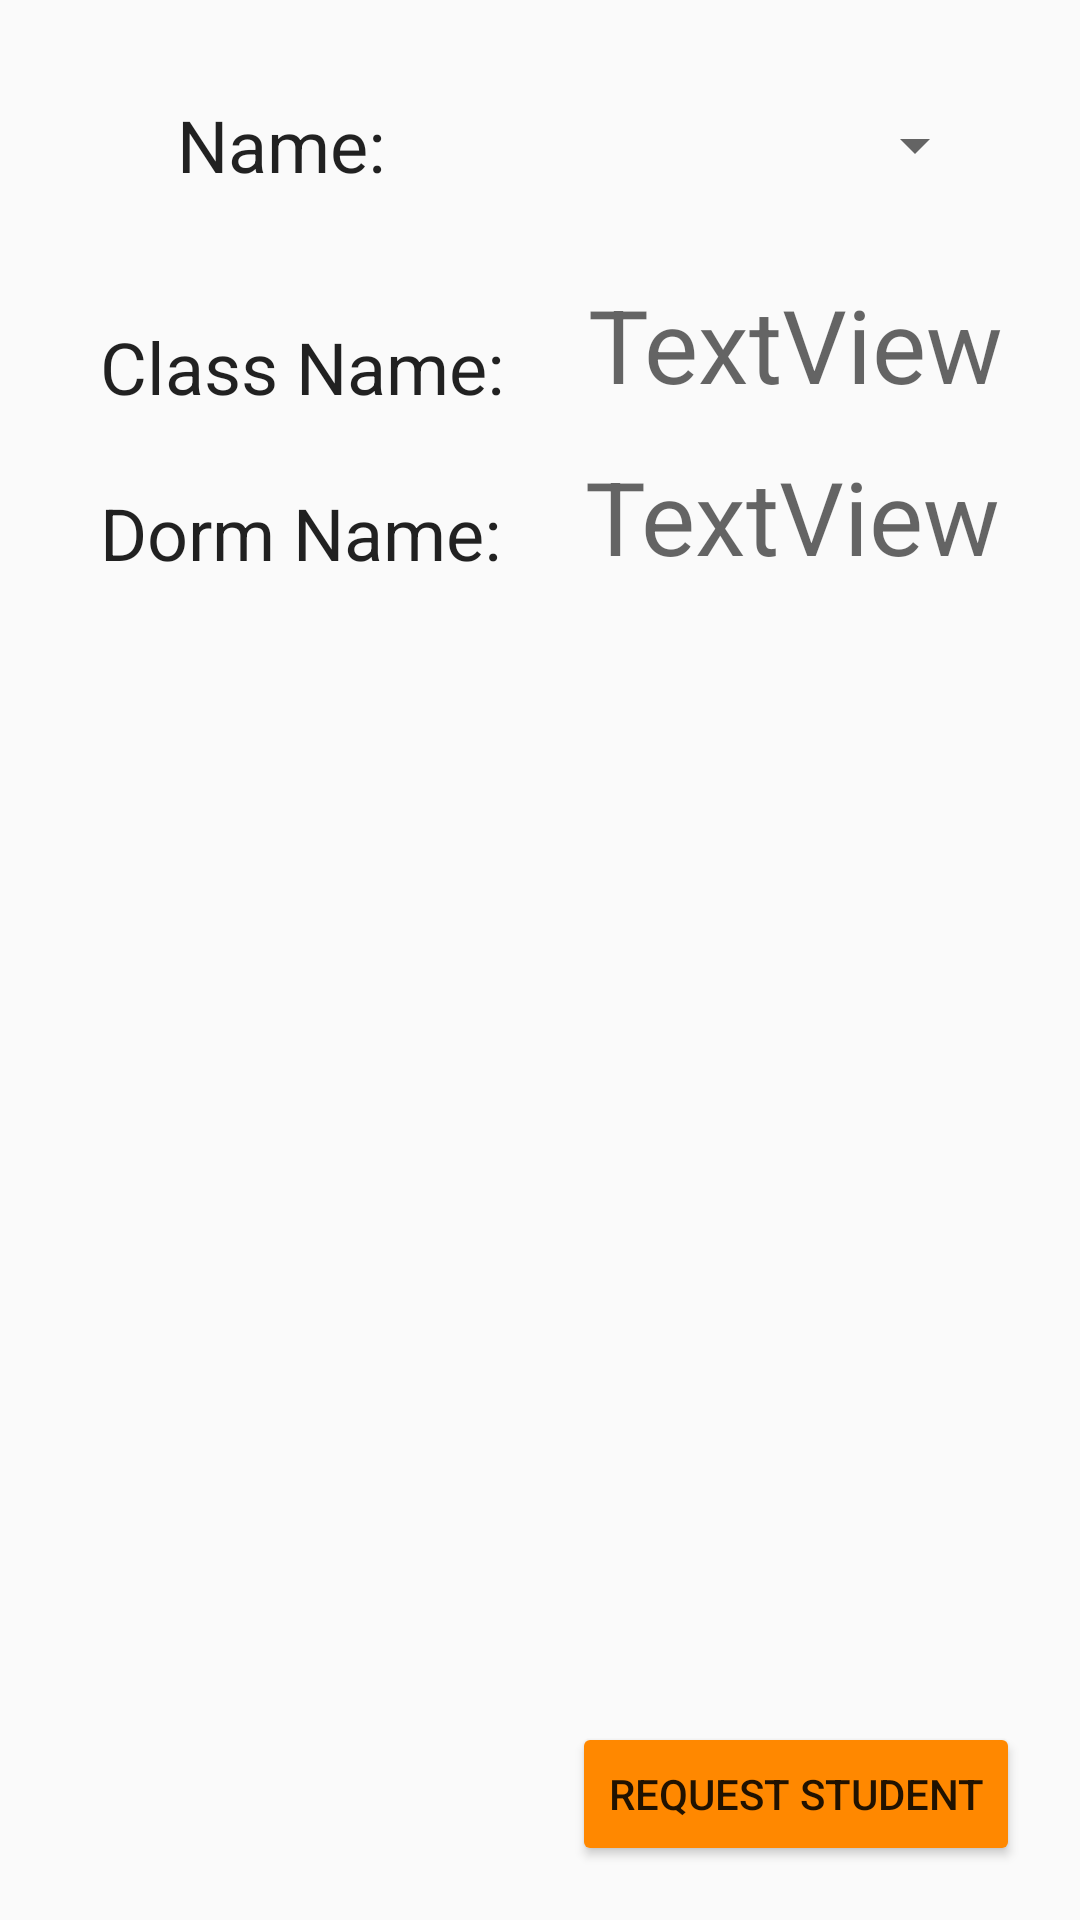

This screen was rendered from an Android layout file. Write that file and the resources it references.
<!-- AndroidManifest.xml: application theme AppTheme -->
<!-- res/layout/request_name.xml -->
<?xml version="1.0" encoding="utf-8"?>
<android.support.constraint.ConstraintLayout xmlns:android="http://schemas.android.com/apk/res/android"
    xmlns:app="http://schemas.android.com/apk/res-auto"
    xmlns:tools="http://schemas.android.com/tools"
    android:layout_width="match_parent"
    android:layout_height="match_parent"
    android:background="@drawable/pattern"
    tools:layout_editor_absoluteY="25dp">

    <Spinner
        android:id="@+id/spinnerName"
        android:layout_width="0dp"
        android:layout_height="0dp"
        android:layout_marginBottom="11dp"
        android:layout_marginEnd="31dp"
        android:layout_marginTop="16dp"
        android:visibility="visible"
        app:layout_constraintBottom_toTopOf="@+id/studclass"
        app:layout_constraintEnd_toEndOf="parent"
        app:layout_constraintStart_toEndOf="@+id/textView11"
        app:layout_constraintTop_toTopOf="parent" />

    <TextView
        android:id="@+id/studclass"
        android:layout_width="wrap_content"
        android:layout_height="wrap_content"
        android:layout_marginTop="92dp"
        android:text="TextView"
        android:textAppearance="@style/TextAppearance.AppCompat.Display1"
        app:layout_constraintEnd_toEndOf="parent"
        app:layout_constraintStart_toEndOf="@+id/textView"
        app:layout_constraintTop_toTopOf="parent" />

    <TextView
        android:id="@+id/studdorm"
        android:layout_width="wrap_content"
        android:layout_height="wrap_content"
        android:layout_marginEnd="1dp"
        android:layout_marginTop="12dp"
        android:text="TextView"
        android:textAppearance="@style/TextAppearance.AppCompat.Display1"
        app:layout_constraintEnd_toEndOf="@+id/studclass"
        app:layout_constraintTop_toBottomOf="@+id/studclass" />

    <Button
        android:id="@+id/btnTest"
        android:layout_width="wrap_content"
        android:layout_height="wrap_content"
        android:layout_marginBottom="18dp"
        android:layout_marginEnd="20dp"
        android:backgroundTint="@android:color/holo_orange_dark"
        android:text="Request Student"
        app:layout_constraintBottom_toBottomOf="parent"
        app:layout_constraintEnd_toEndOf="parent" />

    <TextView
        android:id="@+id/textView"
        android:layout_width="wrap_content"
        android:layout_height="wrap_content"
        android:layout_marginEnd="3dp"
        android:layout_marginStart="8dp"
        android:layout_marginTop="25dp"
        android:text="Class Name:"
        android:textAppearance="@style/TextAppearance.AppCompat.Headline"
        app:layout_constraintEnd_toStartOf="@+id/studclass"
        app:layout_constraintStart_toStartOf="parent"
        app:layout_constraintTop_toBottomOf="@+id/spinnerName" />

    <TextView
        android:id="@+id/textView4"
        android:layout_width="wrap_content"
        android:layout_height="wrap_content"
        android:layout_marginTop="23dp"
        android:text="Dorm Name:"
        android:textAppearance="@style/TextAppearance.AppCompat.Headline"
        app:layout_constraintStart_toStartOf="@+id/textView"
        app:layout_constraintTop_toBottomOf="@+id/textView" />

    <ListView
        android:id="@+id/studRequested"
        android:layout_width="0dp"
        android:layout_height="82dp"
        android:layout_marginBottom="183dp"
        android:layout_marginEnd="21dp"
        android:layout_marginStart="21dp"
        app:layout_constraintBottom_toBottomOf="parent"
        app:layout_constraintEnd_toEndOf="parent"
        app:layout_constraintStart_toStartOf="parent" />

    <TextView
        android:id="@+id/mstudname"
        android:layout_width="wrap_content"
        android:layout_height="wrap_content"
        android:layout_marginBottom="20dp"
        android:layout_marginEnd="16dp"
        android:text="TextView"
        android:visibility="invisible"
        app:layout_constraintBottom_toTopOf="@+id/btnTest"
        app:layout_constraintEnd_toStartOf="@+id/mstudgender" />

    <TextView
        android:id="@+id/mstudgender"
        android:layout_width="wrap_content"
        android:layout_height="wrap_content"
        android:layout_marginEnd="22dp"
        android:text="TextView"
        android:visibility="invisible"
        app:layout_constraintBaseline_toBaselineOf="@+id/mstudname"
        app:layout_constraintEnd_toEndOf="@+id/btnTest" />

    <TextView
        android:id="@+id/textView11"
        android:layout_width="wrap_content"
        android:layout_height="wrap_content"
        android:layout_marginEnd="15dp"
        android:layout_marginStart="59dp"
        android:layout_marginTop="16dp"
        android:text="Name: "
        android:textAppearance="@style/TextAppearance.AppCompat.Headline"
        app:layout_constraintEnd_toStartOf="@+id/spinnerName"
        app:layout_constraintStart_toStartOf="parent"
        app:layout_constraintTop_toTopOf="@+id/spinnerName" />

</android.support.constraint.ConstraintLayout>
<!-- resources referenced by this layout -->
<resources>
  <style name="AppTheme" parent="Theme.AppCompat.Light.NoActionBar">
          
          <item name="colorPrimary">@color/colorPrimary</item>
          <item name="colorPrimaryDark">@color/colorPrimaryDark</item>
          <item name="colorAccent">@color/colorAccent</item>
  
  
      </style>
  <color name="colorPrimary">#ffffff</color>
  <color name="colorPrimaryDark">#303f9f</color>
  <color name="colorAccent">#ffffff</color>
</resources>
